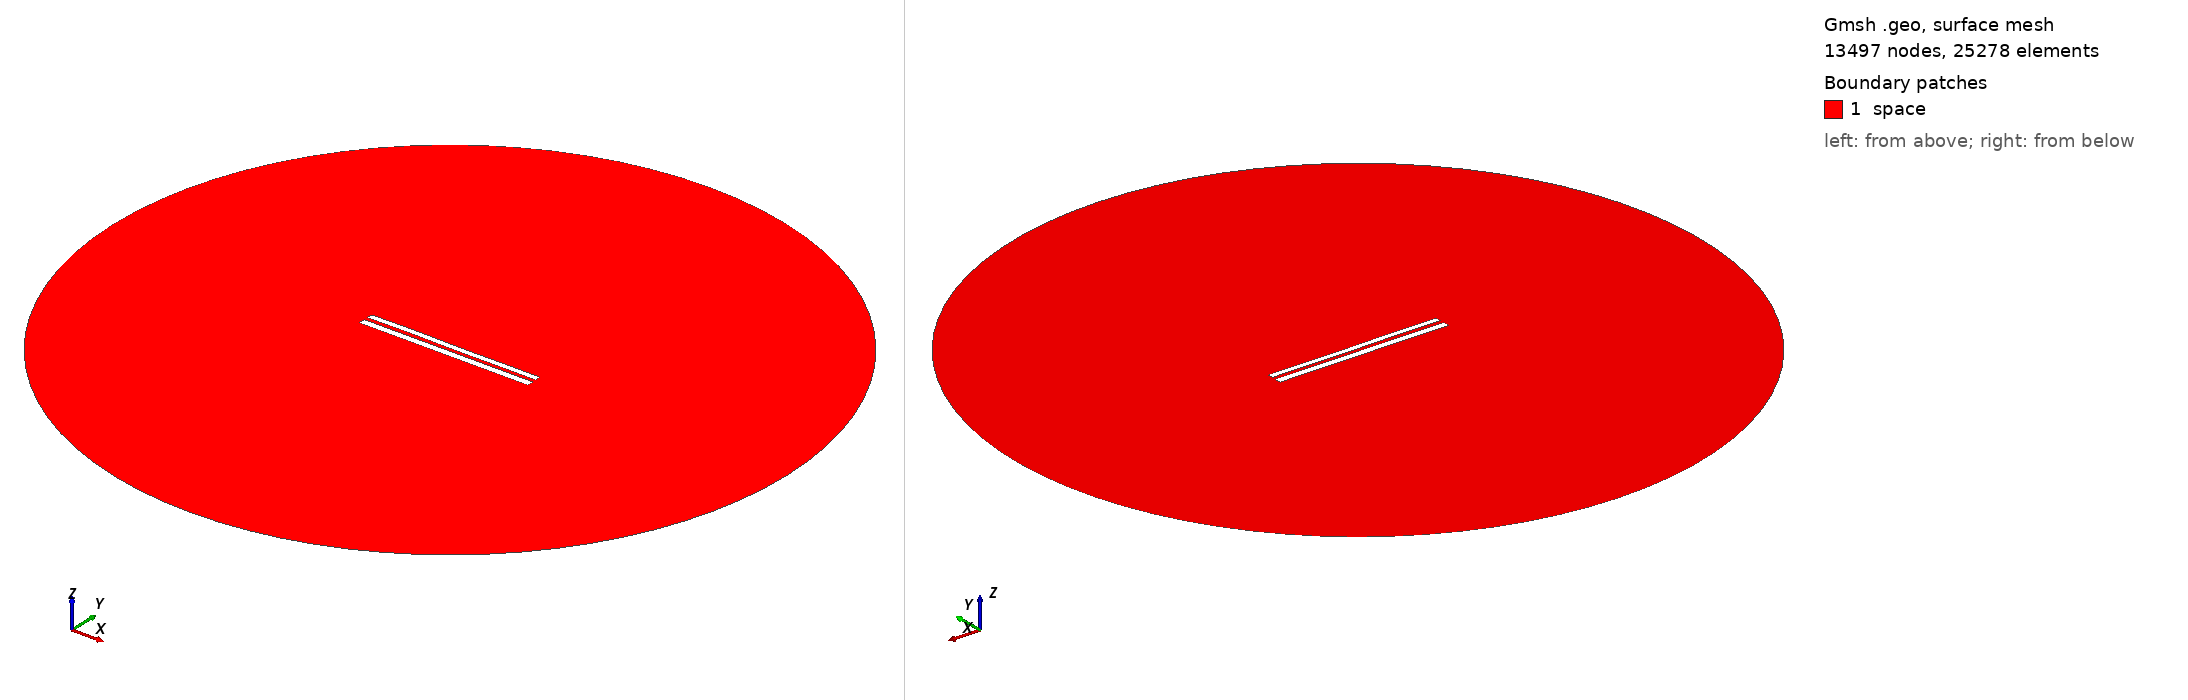

Gmsh geometry script, surface-meshed: 13497 nodes, 25278 surface elements. Boundary patches (legend numbers): 1 space. Left view from above one corner, right view from below the opposite corner. Legend entries are the model's physical surfaces. The drawing asked Gmsh for element sizes between 1% and 20% of the model's largest extent; the script's own settings can give other sizes.

=== 8319.geo (drawn) ===
//---------------------------------------
// Geometry kernel
//---------------------------------------

SetFactory("OpenCASCADE");



//---------------------------------------
// Parameters of the geometry
//---------------------------------------

// Overetch of the upper plate
overetch = 0.25;

// Distance between the plates
distance = 2.25;

// Discretization over the x axis (for the deformation)
nx = 50; 

// Length of the plate
L = 100 - overetch; 

// Number of modes
n = 4; 

// 1st mode coefficient
coeff(1) = -0.075;
beta(1) = 0.596864 * 3.1415926535 / L;

// 2nd mode coefficient
coeff(2) = 0.0;
beta(2) = 1.49418 * 3.1415926535 / L;

// 3rd mode coefficient
coeff(3) = 0.07499999999999998;
beta(3) = 2.50025 * 3.1415926535 / L;

// 4th mode coefficient
coeff(4) = 0.07499999999999998;
beta(4) = 3.49999 * 3.1415926535 / L;



//---------------------------------------
// Upper plate (deformed rectangle)
//---------------------------------------

// Coordiantes of the upper plate
xmin = -50;
xmax = 50 - overetch;

// Height of the upper plate
yheight = 4 - 2 * overetch;

// Indexes of the points
UpperID[] = {};
LowerID[] = {};
LeftID[] = {};
RightID[] = {};

// Point index
p = 1;

// Horizontal edges
For i In {1:nx}
    x = xmin + (i-1)*(xmax - xmin)/(nx-1);

    y_bottom = distance / 2 + overetch;
    For j In {1:n}
        C = (Cosh(beta(j)*L) + Cos(beta(j)*L)) / (Sinh(beta(j)*L) + Sin(beta(j)*L));
        y_bottom  = y_bottom + coeff(j) * (Cosh(beta(j)*(x+50)) - Cos(beta(j)*(x+50)) - C * (Sinh(beta(j)*(x+50)) - Sin(beta(j)*(x+50))));
    EndFor

    y_top = y_bottom + yheight;

    Point(p) = {x, y_top, 0, 1.0};
    UpperID[i] = p;
    p = p + 1;

    Point(p) = {x, y_bottom, 0, 1.0};
    LowerID[i] = p;
    p = p + 1;
EndFor

// Create point lists
UpperPts[] = {}; LowerPts[] = {};
For i In {1:nx}
  UpperPts[] += {UpperID[i]};
  LowerPts[] += {LowerID[i]};
EndFor

// Build splines
Spline(1) = {UpperPts[]};
Spline(2) = {LowerPts[]};
Line(3) = {LowerPts[nx-1], UpperPts[nx-1]};
Line(4) = {LowerPts[0], UpperPts[0]};

// Build the plane surface
Curve Loop(1) = {2, 3, -1, -4};
Plane Surface(1) = {1};



//---------------------------------------
// Lower plate (rectangle)
//---------------------------------------

// Vertices
Point(1001) = {-50, -1, 0, 1.0};
Point(1002) = { 50, -1, 0, 1.0};
Point(1003) = { 50,  -5, 0, 1.0};
Point(1004) = {-50,  -5, 0, 1.0};

// Edges
Line(5) = {1001, 1002};
Line(6) = {1002, 1003};
Line(7) = {1003, 1004};
Line(8) = {1004, 1001};

// Plane surface
Line Loop(2) = {5, 6, 7, 8};
Plane Surface(2) = {2}; 



//---------------------------------------
// Outer (fictious) boundary
//---------------------------------------

// Points
Point(1005) = {0, 0, 0};       // Center
Point(1006) = {200, 0, 0};     // Start point
Point(1007) = {0, 200, 0};     // 90 degrees
Point(1008) = {-200, 0, 0};    // 180 degrees
Point(1009) = {0, -200, 0};    // 270 degrees

// Circle arcs (each needs start, center, end)
Circle(9) = {1006, 1005, 1007};
Circle(10) = {1007, 1005, 1008};
Circle(11) = {1008, 1005, 1009};
Circle(12) = {1009, 1005, 1006};

// Plane surface for the entire domain
Curve Loop(3) = {9, 10, 11, 12};
Surface(3) = {3};

// Subtract the plates from the whole domain to obtain the actual domain where we want to solve the equations
BooleanDifference{ Surface{3}; Delete; }{ Surface{1}; Surface{2}; Delete; }




//---------------------------------------
// Transfinite Lines/Curves
//---------------------------------------

// Set the number of points on the boundaries
r = 7;

// Plates
Transfinite Curve {1, 2} = 50*r Using Progression 1;
Transfinite Curve {3, 4} = 2*r Using Progression 1;
Transfinite Line {5, 7} = 50*r Using Progression 1;
Transfinite Line {6, 8} = 2*r Using Progression 1;

// Outer boundary
Transfinite Line {9, 10, 11, 12} = 20 Using Progression 1;



//---------------------------------------
// Physical groups
//---------------------------------------                

// Physical curves (boundaries)
Physical Line("force_segment", 10) = {2};
Physical Line("upper_plate", 11) = {1, 3, 4};
Physical Line("lower_plate", 12) = {5, 6, 7, 8};
Physical Line("boundary", 20) = {9, 10, 11, 12};

// Physical Surfaces
Physical Surface("space", 30) = {3};



//---------------------------------------
// 6. Generate the Mesh
//---------------------------------------

// 2D mesh generation
Mesh 2;
